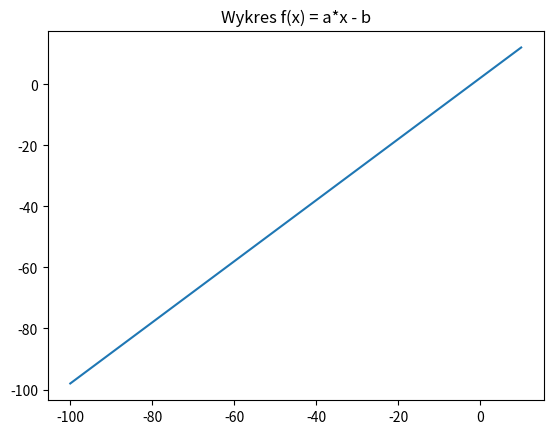

The matplotlib source for this figure:
import numpy as np
import matplotlib.pyplot as plt
a = 1
b = 2
x = range(-100, 11) # lista argumentów x
y = [] # lista wartości
for i in x:
    y.append(a * i + b)
plt.plot(x, y)
plt.title('Wykres f(x) = a*x - b')
plt.grid(False)
plt.show()